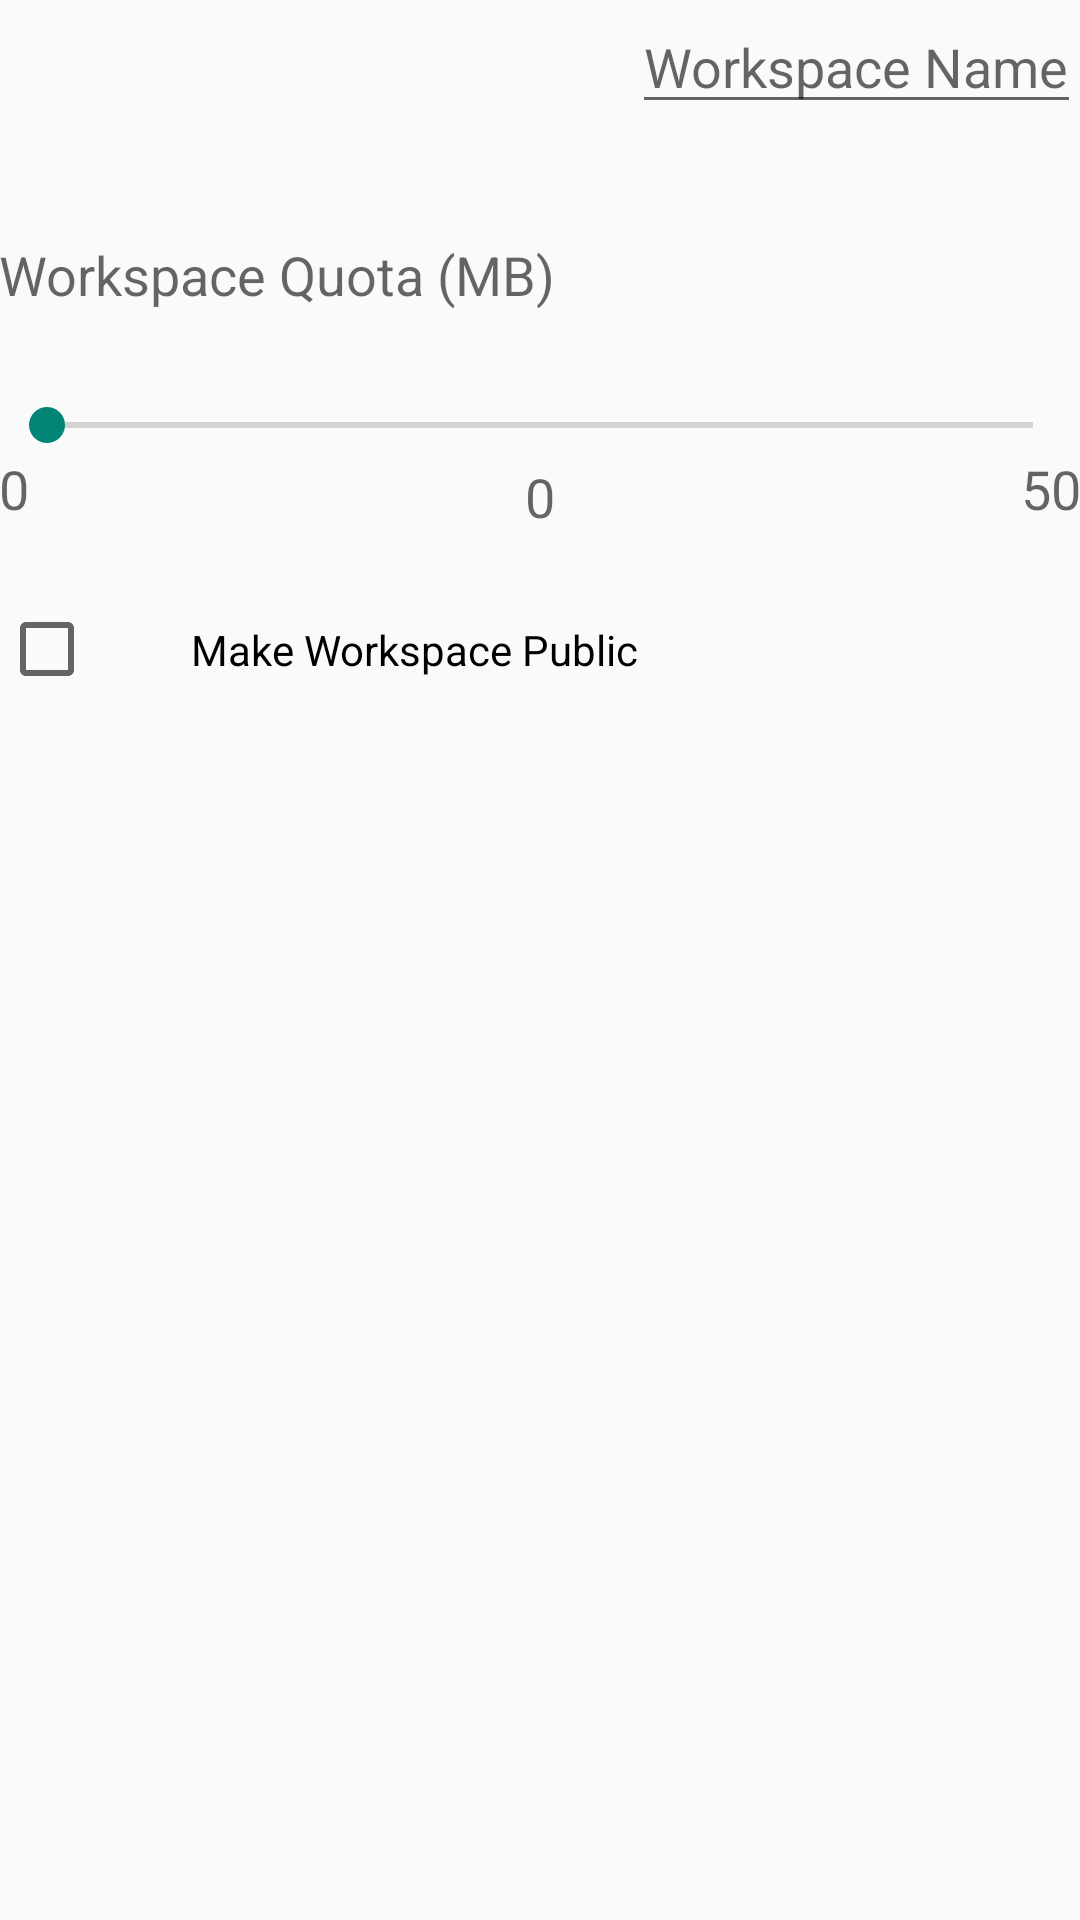

Android layout source for this screen:
<!-- AndroidManifest.xml: application theme AppTheme -->
<!-- res/layout/fragment_create_workspace.xml -->
<ScrollView
    android:id="@+id/scrollView"
    android:layout_height="match_parent"
    android:layout_width="wrap_content"
    xmlns:android="http://schemas.android.com/apk/res/android">

    <RelativeLayout xmlns:android="http://schemas.android.com/apk/res/android"
        xmlns:tools="http://schemas.android.com/tools"
        android:layout_width="match_parent"
        android:layout_height="match_parent"
        android:paddingBottom="@dimen/activity_vertical_margin"
        android:paddingLeft="@dimen/activity_horizontal_margin"
        android:paddingRight="@dimen/activity_horizontal_margin"
        android:paddingTop="@dimen/activity_vertical_margin"
        tools:context="pt.ulisboa.tecnico.cmov.airdesk.activity.CreateWorkspaceActivity$PlaceholderFragment">

        <EditText
            android:id="@+id/ws_name"
            android:layout_width="wrap_content"
            android:layout_height="wrap_content"
            android:layout_alignParentEnd="true"
            android:layout_alignParentLeft="true"
            android:layout_alignParentRight="true"
            android:layout_alignParentTop="true"
            android:hint="Workspace Name"
            android:maxLines="1"
            android:singleLine="true" />

        

        <CheckBox
            android:id="@+id/is_public_checkbx"
            android:layout_width="wrap_content"
            android:layout_height="wrap_content"
            android:checked="false"
            android:paddingTop="32dp"
            android:text="Make Workspace Public"
            android:layout_below="@+id/min_quota_txt"
            android:layout_alignParentLeft="true"
            android:layout_alignParentStart="true"
            android:singleLine="true"
            android:layout_toLeftOf="@+id/max_quota_txt"
            android:layout_toStartOf="@+id/max_quota_txt"
            android:padding="32dp" />

        <EditText
            android:id="@+id/tag_text"
            android:layout_width="wrap_content"
            android:layout_height="wrap_content"
            android:singleLine="true"
            android:maxLines="1"
            android:layout_alignParentLeft="true"
            android:layout_alignParentStart="true"
            android:layout_below="@+id/is_public_checkbx"
            android:layout_marginTop="32dp"
            android:hint="Enter your tags. eg tag1,tag2"
            android:visibility="invisible" />

        <SeekBar
            android:id="@+id/quota_seekbar"
            android:layout_width="match_parent"
            android:layout_height="wrap_content"
            android:layout_alignParentLeft="true"
            android:layout_alignParentStart="true"
            android:layout_below="@+id/file_size_txt"
            android:layout_marginTop="29dp" />

        <TextView
            android:id="@+id/file_size_txt"
            android:layout_width="wrap_content"
            android:layout_height="wrap_content"
            android:layout_alignParentLeft="true"
            android:layout_alignParentStart="true"
            android:layout_below="@+id/ws_name"
            android:layout_marginTop="38dp"
            android:text="@string/workspace_quota"
            android:textAppearance="?android:attr/textAppearanceMedium" />

        <TextView
            android:id="@+id/min_quota_txt"
            android:layout_width="wrap_content"
            android:layout_height="wrap_content"
            android:layout_alignParentLeft="true"
            android:layout_alignParentStart="true"
            android:layout_below="@+id/quota_seekbar"
            android:text="0"
            android:textAppearance="?android:attr/textAppearanceMedium" />

        <TextView
            android:id="@+id/max_quota_txt"
            android:layout_width="wrap_content"
            android:layout_height="wrap_content"
            android:layout_alignBottom="@+id/min_quota_txt"
            android:layout_alignParentEnd="true"
            android:layout_alignParentRight="true"
            android:layout_below="@+id/quota_seekbar"
            android:text="50"
            android:textAppearance="?android:attr/textAppearanceMedium" />

        <TextView
            android:id="@+id/quota_size_txt"
            android:layout_width="wrap_content"
            android:layout_height="wrap_content"
            android:text="0"
            android:textAppearance="?android:attr/textAppearanceMedium"
            android:layout_centerVertical="true"
            android:layout_centerHorizontal="true" />

    </RelativeLayout>

</ScrollView>
<!-- resources referenced by this layout -->
<resources>
  <string name="workspace_quota">Workspace Quota (MB)</string>
  <style name="AppTheme" parent="Theme.AppCompat.Light.DarkActionBar">
          
          <item name="colorPrimary">#ff1ca8f4</item>
          <item name="colorPrimaryDark">#0288D1</item>
  
      </style>
</resources>
